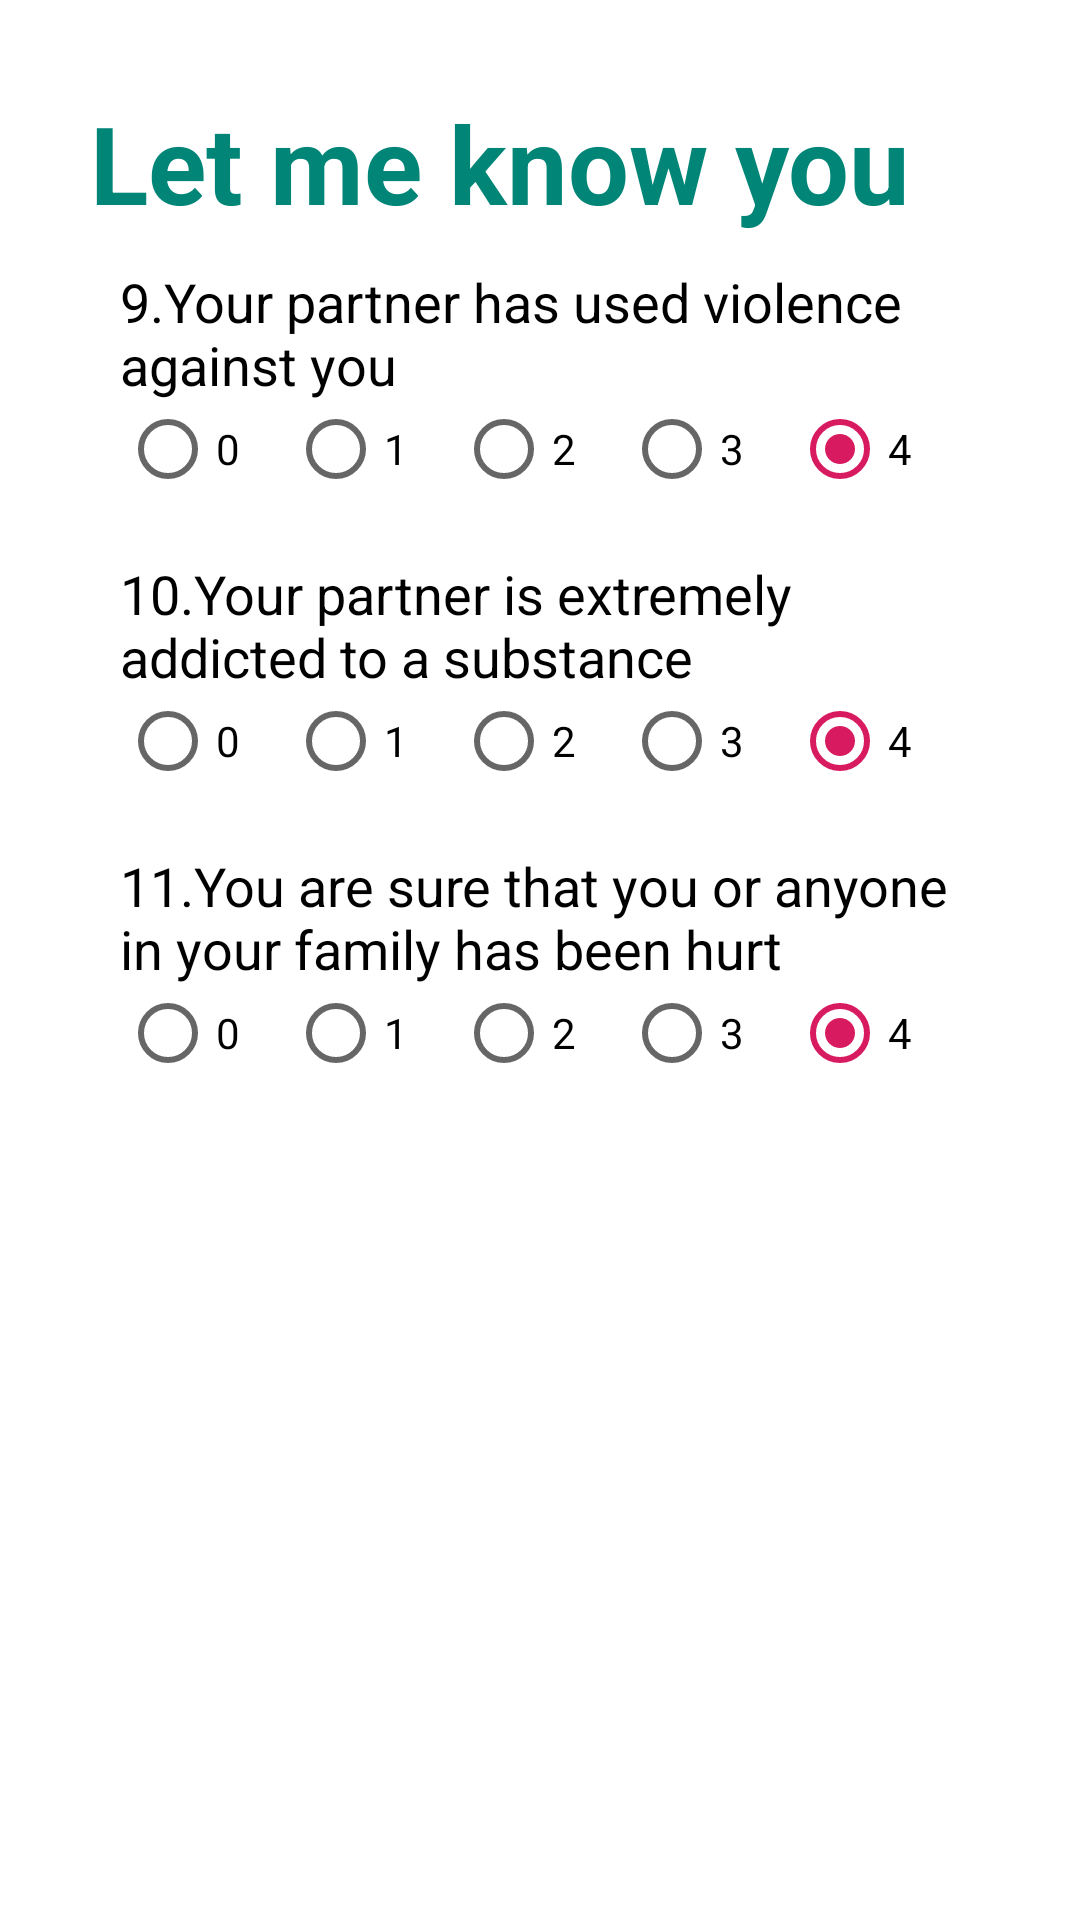

Reconstruct the res/layout file that produces this screen, plus the resources it refers to.
<!-- AndroidManifest.xml: application theme AppTheme -->
<!-- res/layout/fragment_question1_3.xml -->
<?xml version="1.0" encoding="utf-8"?>
<ScrollView xmlns:android="http://schemas.android.com/apk/res/android"
    android:layout_width="match_parent" android:layout_height="match_parent"
    android:background="@color/white"
    android:padding="10dp">
    <LinearLayout
        android:layout_width="match_parent"
        android:layout_height="wrap_content"
        android:orientation="vertical"
        android:gravity="center"
        android:padding="20dp">

        <TextView
            android:id="@+id/textView3"
            android:layout_width="match_parent"
            android:layout_height="wrap_content"
            android:layout_weight="1"
            android:text="@string/q1_Title"
            android:textColor="@color/colorPrimary"
            android:textSize="36dp"
            android:textStyle="bold" />

    <LinearLayout
        android:layout_width="match_parent"
        android:layout_height="wrap_content"
        android:orientation="vertical"
        android:padding="10dp">

        <TextView
            android:id="@+id/textView50"
            android:layout_width="match_parent"
            android:layout_height="wrap_content"
            android:text="@string/q1_9"
            android:textColor="@color/black"
            android:textSize="18sp"/>
        <RadioGroup
            android:id="@+id/q9"
            android:layout_width="match_parent"
            android:layout_height="match_parent"
            android:orientation="horizontal">
            <RadioButton
                android:id="@+id/q90"
                android:layout_width="wrap_content"
                android:layout_height="wrap_content"
                android:layout_weight="1"
                android:text="0" />
            <RadioButton
                android:id="@+id/q91"
                android:layout_width="wrap_content"
                android:layout_height="wrap_content"
                android:layout_weight="1"
                android:text="1" />
            <RadioButton
                android:id="@+id/q92"
                android:layout_width="wrap_content"
                android:layout_height="wrap_content"
                android:layout_weight="1"
                android:text="2" />
            <RadioButton
                android:id="@+id/q93"
                android:layout_width="wrap_content"
                android:layout_height="wrap_content"
                android:layout_weight="1"
                android:text="3" />
            <RadioButton
                android:id="@+id/q94"
                android:layout_width="wrap_content"
                android:layout_height="wrap_content"
                android:layout_weight="1"
                android:text="4"
                android:checked="true"/>
        </RadioGroup>
    </LinearLayout>
    <LinearLayout
        android:layout_width="match_parent"
        android:layout_height="wrap_content"
        android:orientation="vertical"
        android:padding="10dp">

        <TextView
            android:id="@+id/textView60"
            android:layout_width="match_parent"
            android:layout_height="wrap_content"
            android:text="@string/q1_10"
            android:textColor="@color/black"
            android:textSize="18sp"/>
        <RadioGroup
            android:id="@+id/q110"
            android:layout_width="match_parent"
            android:layout_height="match_parent"
            android:orientation="horizontal">

            <RadioButton
                android:id="@+id/q100"
                android:layout_width="wrap_content"
                android:layout_height="wrap_content"
                android:layout_weight="1"
                android:text="0" />
            <RadioButton
                android:id="@+id/q101"
                android:layout_width="wrap_content"
                android:layout_height="wrap_content"
                android:layout_weight="1"
                android:text="1" />
            <RadioButton
                android:id="@+id/q102"
                android:layout_width="wrap_content"
                android:layout_height="wrap_content"
                android:layout_weight="1"
                android:text="2" />
            <RadioButton
                android:id="@+id/q103"
                android:layout_width="wrap_content"
                android:layout_height="wrap_content"
                android:layout_weight="1"
                android:text="3" />
            <RadioButton
                android:id="@+id/q104"
                android:layout_width="wrap_content"
                android:layout_height="wrap_content"
                android:layout_weight="1"
                android:text="4"
                android:checked="true"/>
        </RadioGroup>
    </LinearLayout>
    <LinearLayout
        android:layout_width="match_parent"
        android:layout_height="wrap_content"
        android:orientation="vertical"
        android:padding="10dp">

        <TextView
            android:id="@+id/textView70"
            android:layout_width="match_parent"
            android:layout_height="wrap_content"
            android:text="@string/q1_11"
            android:textColor="@color/black"
            android:textSize="18sp"/>
        <RadioGroup
            android:id="@+id/q111"
            android:layout_width="match_parent"
            android:layout_height="match_parent"
            android:orientation="horizontal">
            <RadioButton
                android:id="@+id/q1110"
                android:layout_width="wrap_content"
                android:layout_height="wrap_content"
                android:layout_weight="1"
                android:text="0" />
            <RadioButton
                android:id="@+id/q1111"
                android:layout_width="wrap_content"
                android:layout_height="wrap_content"
                android:layout_weight="1"
                android:text="1" />
            <RadioButton
                android:id="@+id/q1112"
                android:layout_width="wrap_content"
                android:layout_height="wrap_content"
                android:layout_weight="1"
                android:text="2" />
            <RadioButton
                android:id="@+id/q1113"
                android:layout_width="wrap_content"
                android:layout_height="wrap_content"
                android:layout_weight="1"
                android:text="3" />
            <RadioButton
                android:id="@+id/q1114"
                android:layout_width="wrap_content"
                android:layout_height="wrap_content"
                android:layout_weight="1"
                android:text="4"
                android:checked="true"/>
        </RadioGroup>
    </LinearLayout>

        <Button
            android:id="@+id/q1submit"
            android:layout_width="103dp"
            android:layout_height="56dp"
            android:background="@drawable/selector_green_bg"
            android:text="SUBMIT"
            android:textColor="@color/white"
            android:textStyle="bold" />
    </LinearLayout>
</ScrollView>
<!-- resources referenced by this layout -->
<resources>
  <color name="black">#000000</color>
  <color name="colorPrimary">#008577</color>
  <color name="white">#ffffffff</color>
  <string name="q1_10">10.Your partner is extremely addicted to a substance</string>
  <string name="q1_11">11.You are sure that you or anyone in your family has been hurt</string>
  <string name="q1_9">9.Your partner has used violence against you</string>
  <string name="q1_Title">Let me know you</string>
  <style name="AppTheme" parent="Theme.AppCompat.Light.DarkActionBar">
          
          <item name="actionBarStyle">@style/MyActionBar</item>
          <item name="colorPrimary">@color/colorPrimary</item>
          <item name="colorPrimaryDark">@color/colorPrimaryDark</item>
          <item name="colorAccent">@color/colorAccent</item>
      </style>
  <style name="MyActionBar" parent="@style/Widget.AppCompat.ActionBar.Solid">
          <item name="titleTextStyle">@style/MyTitleTextStyle</item>
          <item name="background">@color/white</item>
      </style>
  <color name="colorPrimaryDark">#00574B</color>
  <color name="colorAccent">#D81B60</color>
  <style name="MyTitleTextStyle" parent="@style/TextAppearance.AppCompat.Widget.ActionBar.Title">
          <item name="android:textColor">@color/colorPrimary</item>
          <item name="android:textSize">28sp</item>
          <item name="android:textStyle">bold</item>
      </style>
</resources>
